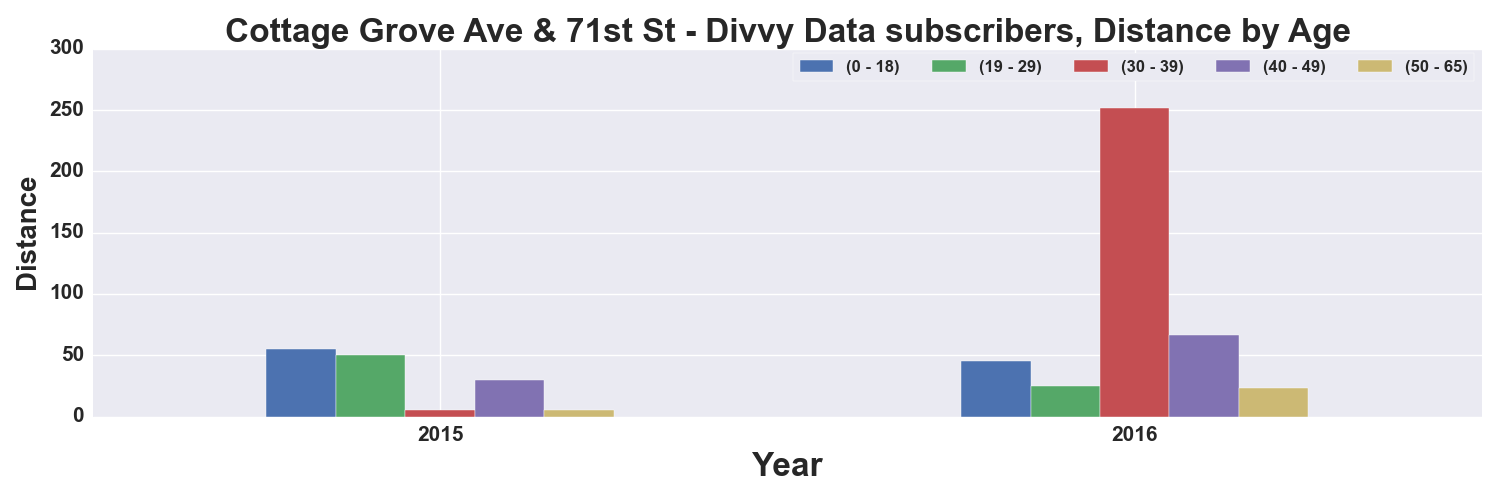

Source data for this figure (header and first rows):
, START TIME YEAR, DISTANCE_Miles, DISTANCE_Miles, DISTANCE_Miles, DISTANCE_Miles, DISTANCE_Miles
AGE_GROUP, , 0 - 18, 19 - 29, 30 - 39, 40 - 49, 50 - 65
0, 2015, 54.99, 49.97, 5.357, 29.45, 5.647
1, 2016, 45.64, 25.11, 251.6, 66.63, 23.14
